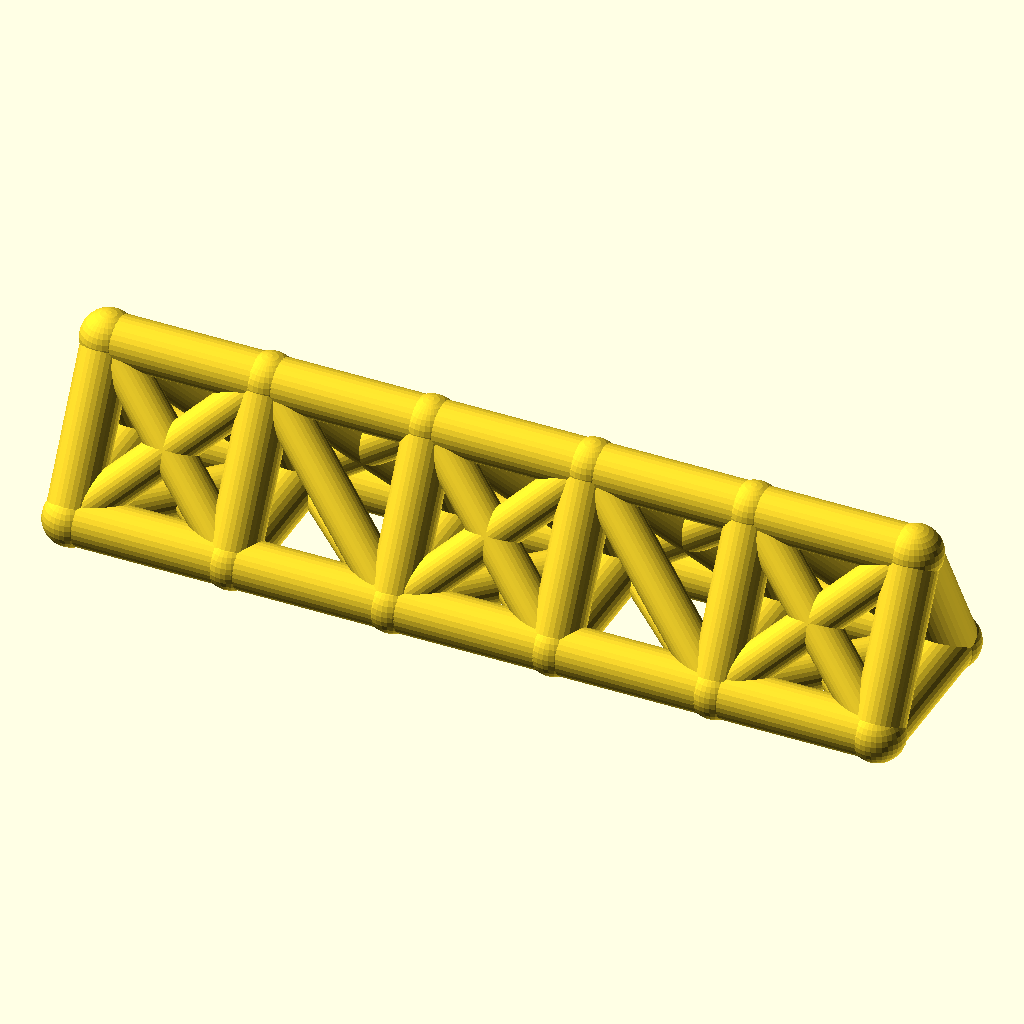
Cell 1: the model at its default parameters.
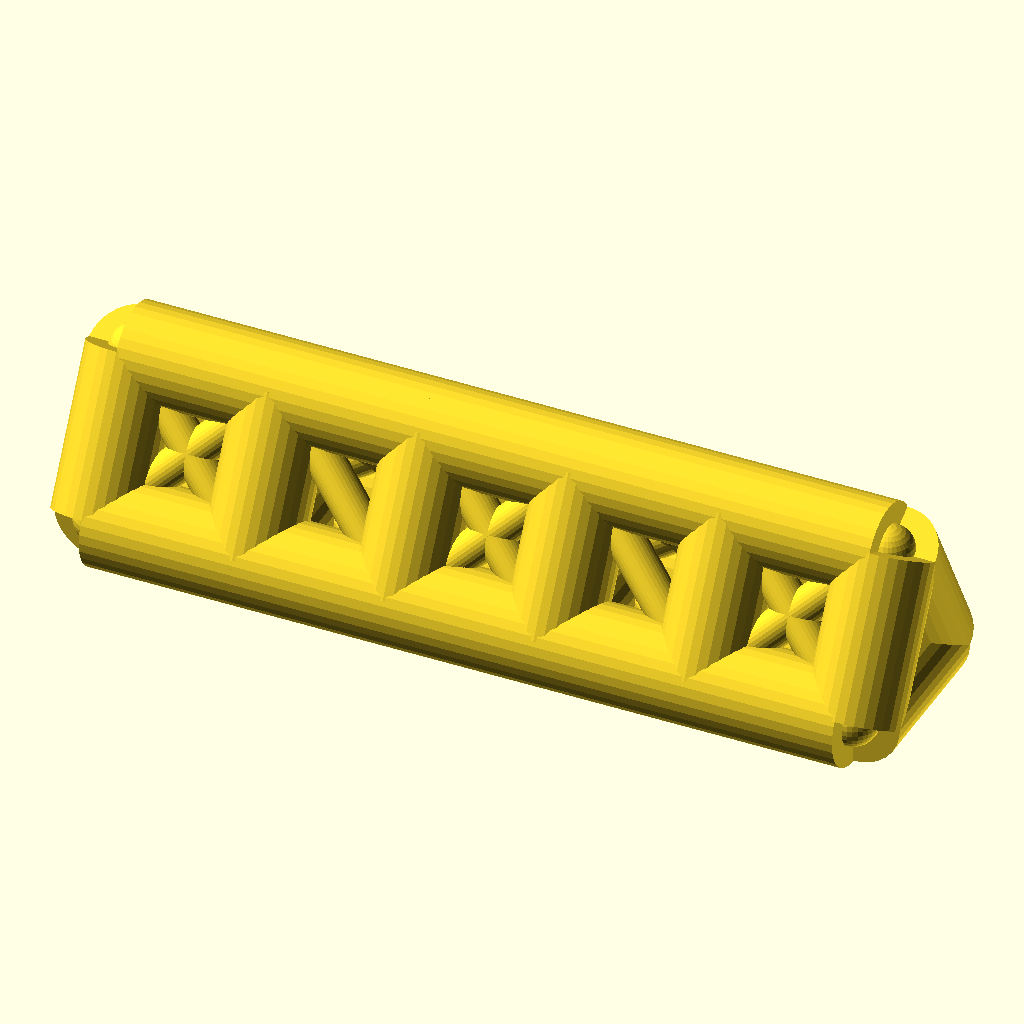
Cell 2 — chord_r set to 8, the other parameters unchanged.
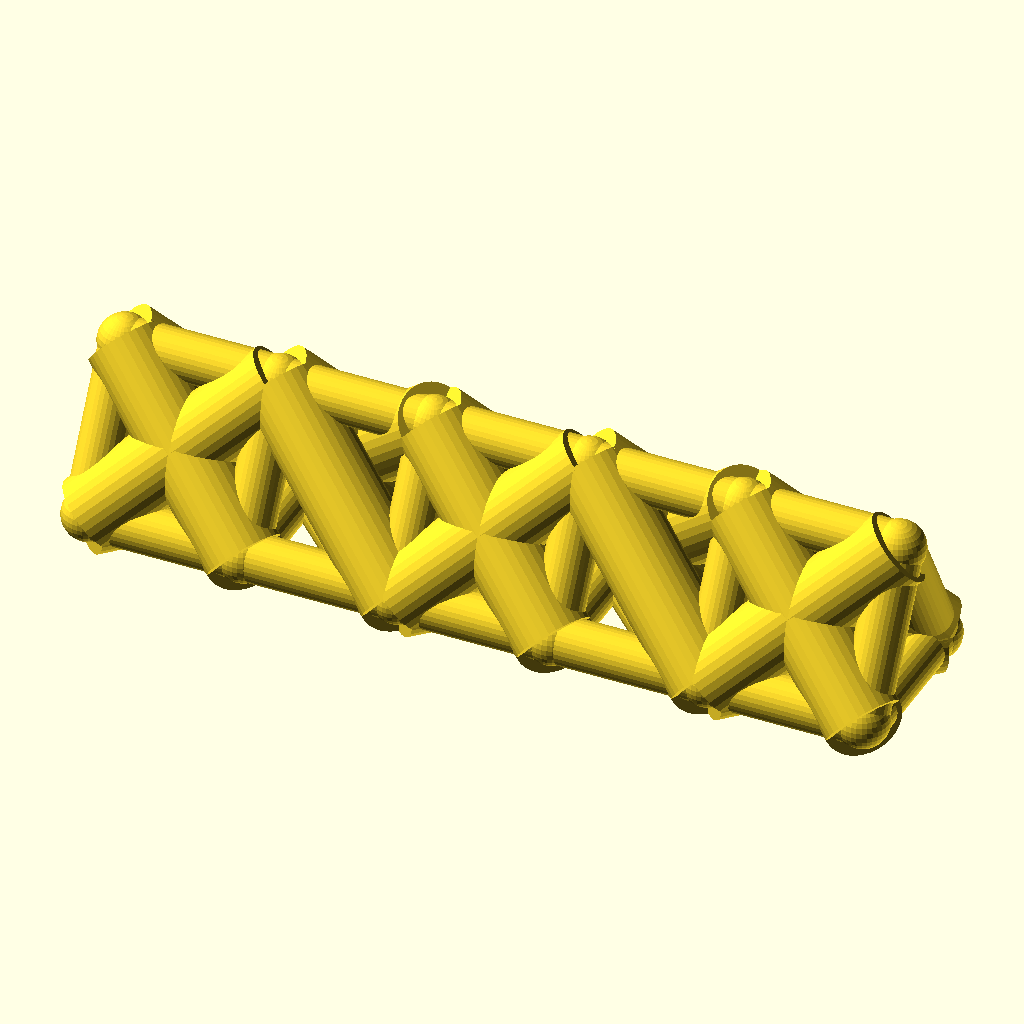
Cell 3: web_r = 6.4 (everything else at default).
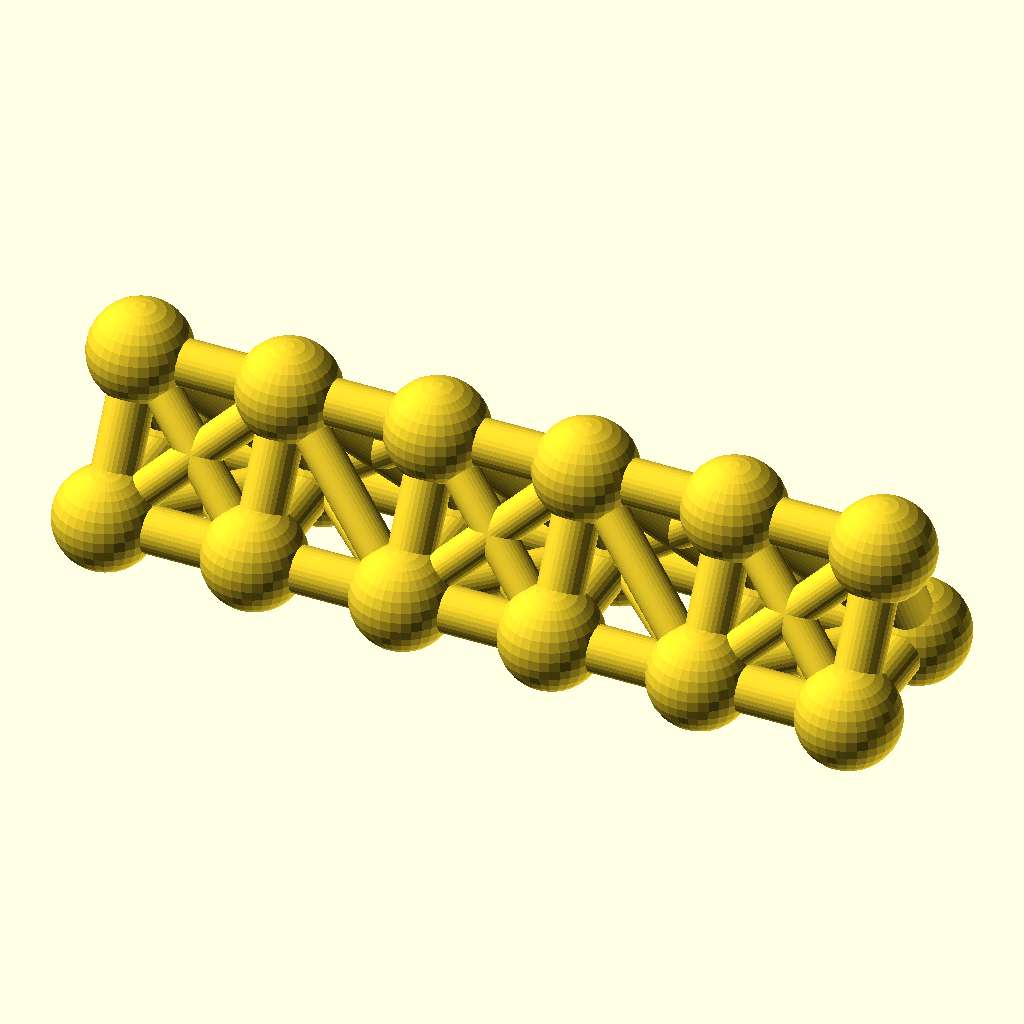
Cell 4: the same model with joint_r = 8.8.
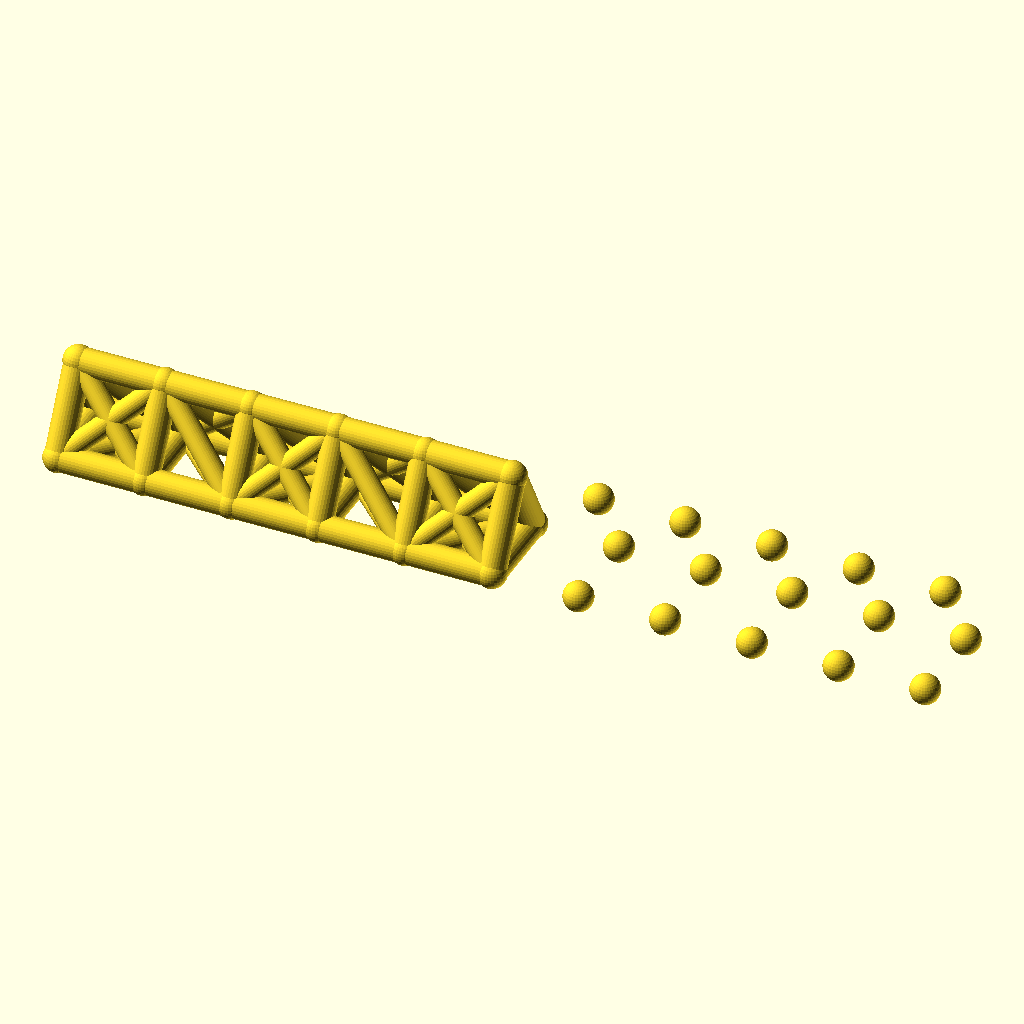
Cell 5: bays = 10 (everything else at default).
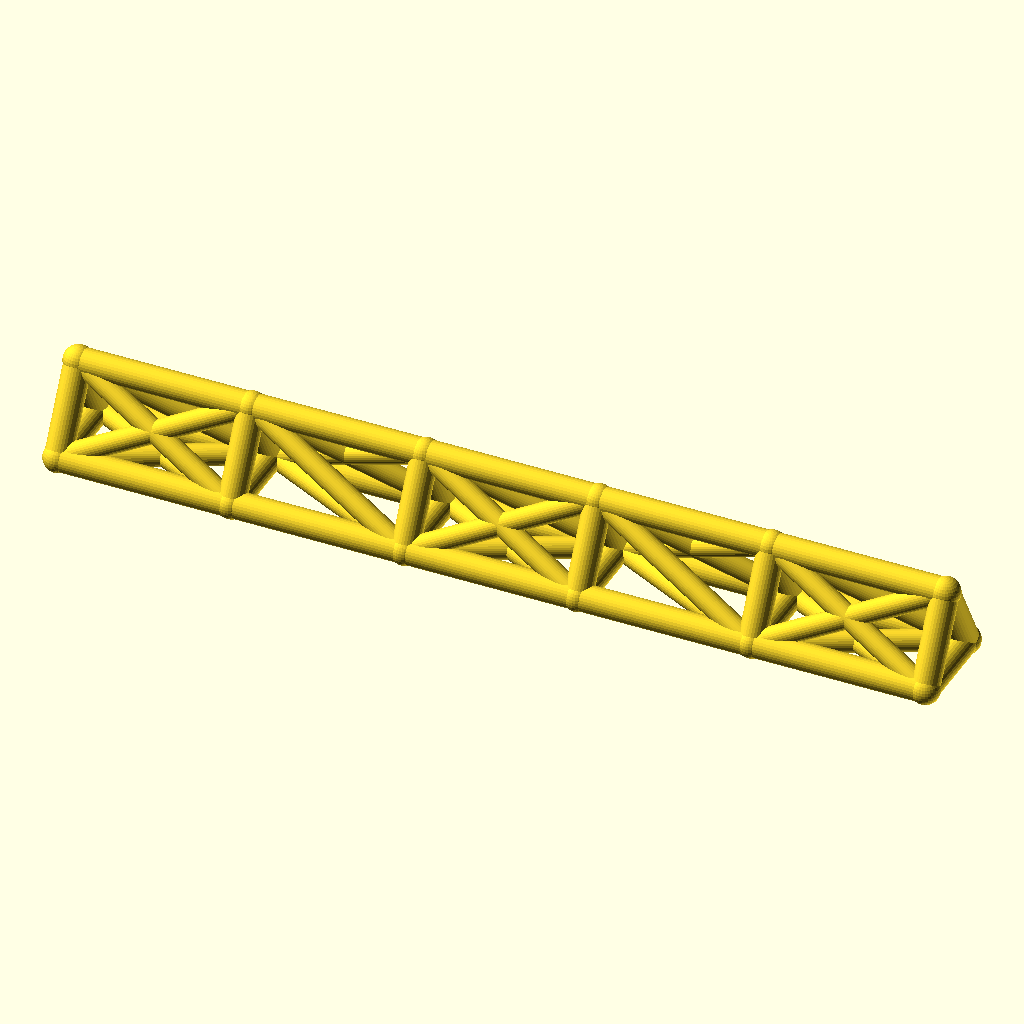
Cell 6 — bay_p set to 52, the other parameters unchanged.
The same orthographic view direction (rotation 55°, 0°, 25°; colour scheme Cornfield) for every cell, with the view re-fitted per cell, so scale and position can differ between cells.
Source of the model, optional_data/data/wire2/spaceframes/scene_0226.scad:
$fn = 32;

// ----------------------------------------------------------------------
// Space frame
// ----------------------------------------------------------------------

// --- parameters (mm) ---
chord_r = 4;              // chord / longeron radius
web_r = 3.2;              // diagonal and strut radius
joint_r = 4.4;            // joint ball radius
bays = 5;                 // number of bays along X
bay_p = 26;               // bay length, X
girder_w = 26;            // triangle base width, Y
girder_h = 24;            // triangle height, Z

bbox_x = bays * bay_p + 2 * joint_r;  // overall X, joints included
bbox_y = girder_w + 2 * joint_r;  // overall Y, joints included
bbox_z = girder_h + 2 * joint_r;  // overall Z, joints included
chord_d = 2 * chord_r;  // chord stock diameter
web_d = 2 * web_r;  // web stock diameter
joint_d = 2 * joint_r;  // joint ball diameter
span_x = bays * bay_p;  // overall girder length
nodes = [for (i = [0 : bays], k = [0 : 2]) [i * bay_p, k == 1 ? girder_w : k == 2 ? girder_w / 2 : 0, k == 2 ? girder_h : 0]];

module member(a, b, r) {
  /* round stock from joint a to joint b, ends buried in the joint balls */
  d = b - a;
  length = norm(d);
  translate(a) rotate([0, acos(d[2] / length), atan2(d[1], d[0])])
    cylinder(h = length, r = r);
}

module joint(p, r) {
  /* ball at the joint centre, fatter than every member meeting there */
  translate(p) sphere(r = r);
}

/* members - each call is one graph edge */
member(nodes[0], nodes[3], chord_r);
member(nodes[3], nodes[6], chord_r);
member(nodes[6], nodes[9], chord_r);
member(nodes[9], nodes[12], chord_r);
member(nodes[12], nodes[15], chord_r);
member(nodes[1], nodes[4], chord_r);
member(nodes[4], nodes[7], chord_r);
member(nodes[7], nodes[10], chord_r);
member(nodes[10], nodes[13], chord_r);
member(nodes[13], nodes[16], chord_r);
member(nodes[2], nodes[5], chord_r);
member(nodes[5], nodes[8], chord_r);
member(nodes[8], nodes[11], chord_r);
member(nodes[11], nodes[14], chord_r);
member(nodes[14], nodes[17], chord_r);
member(nodes[0], nodes[1], chord_r);
member(nodes[1], nodes[2], chord_r);
member(nodes[0], nodes[2], chord_r);
member(nodes[3], nodes[4], chord_r);
member(nodes[4], nodes[5], chord_r);
member(nodes[3], nodes[5], chord_r);
member(nodes[6], nodes[7], chord_r);
member(nodes[7], nodes[8], chord_r);
member(nodes[6], nodes[8], chord_r);
member(nodes[9], nodes[10], chord_r);
member(nodes[10], nodes[11], chord_r);
member(nodes[9], nodes[11], chord_r);
member(nodes[12], nodes[13], chord_r);
member(nodes[13], nodes[14], chord_r);
member(nodes[12], nodes[14], chord_r);
member(nodes[15], nodes[16], chord_r);
member(nodes[16], nodes[17], chord_r);
member(nodes[15], nodes[17], chord_r);
member(nodes[0], nodes[4], web_r);
member(nodes[1], nodes[3], web_r);
member(nodes[2], nodes[4], web_r);
member(nodes[0], nodes[5], web_r);
member(nodes[2], nodes[3], web_r);
member(nodes[4], nodes[6], web_r);
member(nodes[4], nodes[8], web_r);
member(nodes[5], nodes[7], web_r);
member(nodes[5], nodes[6], web_r);
member(nodes[6], nodes[10], web_r);
member(nodes[7], nodes[9], web_r);
member(nodes[8], nodes[10], web_r);
member(nodes[6], nodes[11], web_r);
member(nodes[8], nodes[9], web_r);
member(nodes[10], nodes[12], web_r);
member(nodes[10], nodes[14], web_r);
member(nodes[11], nodes[13], web_r);
member(nodes[11], nodes[12], web_r);
member(nodes[12], nodes[16], web_r);
member(nodes[13], nodes[15], web_r);
member(nodes[14], nodes[16], web_r);
member(nodes[12], nodes[17], web_r);
member(nodes[14], nodes[15], web_r);

/* joint balls */
for (p = nodes) joint(p, joint_r);
Customizer parameters (derived from the source; name, type, default, range or options):
chord_r: number, default 4
web_r: number, default 3.2
joint_r: number, default 4.4
bays: number, default 5
bay_p: number, default 26
girder_w: number, default 26
girder_h: number, default 24
